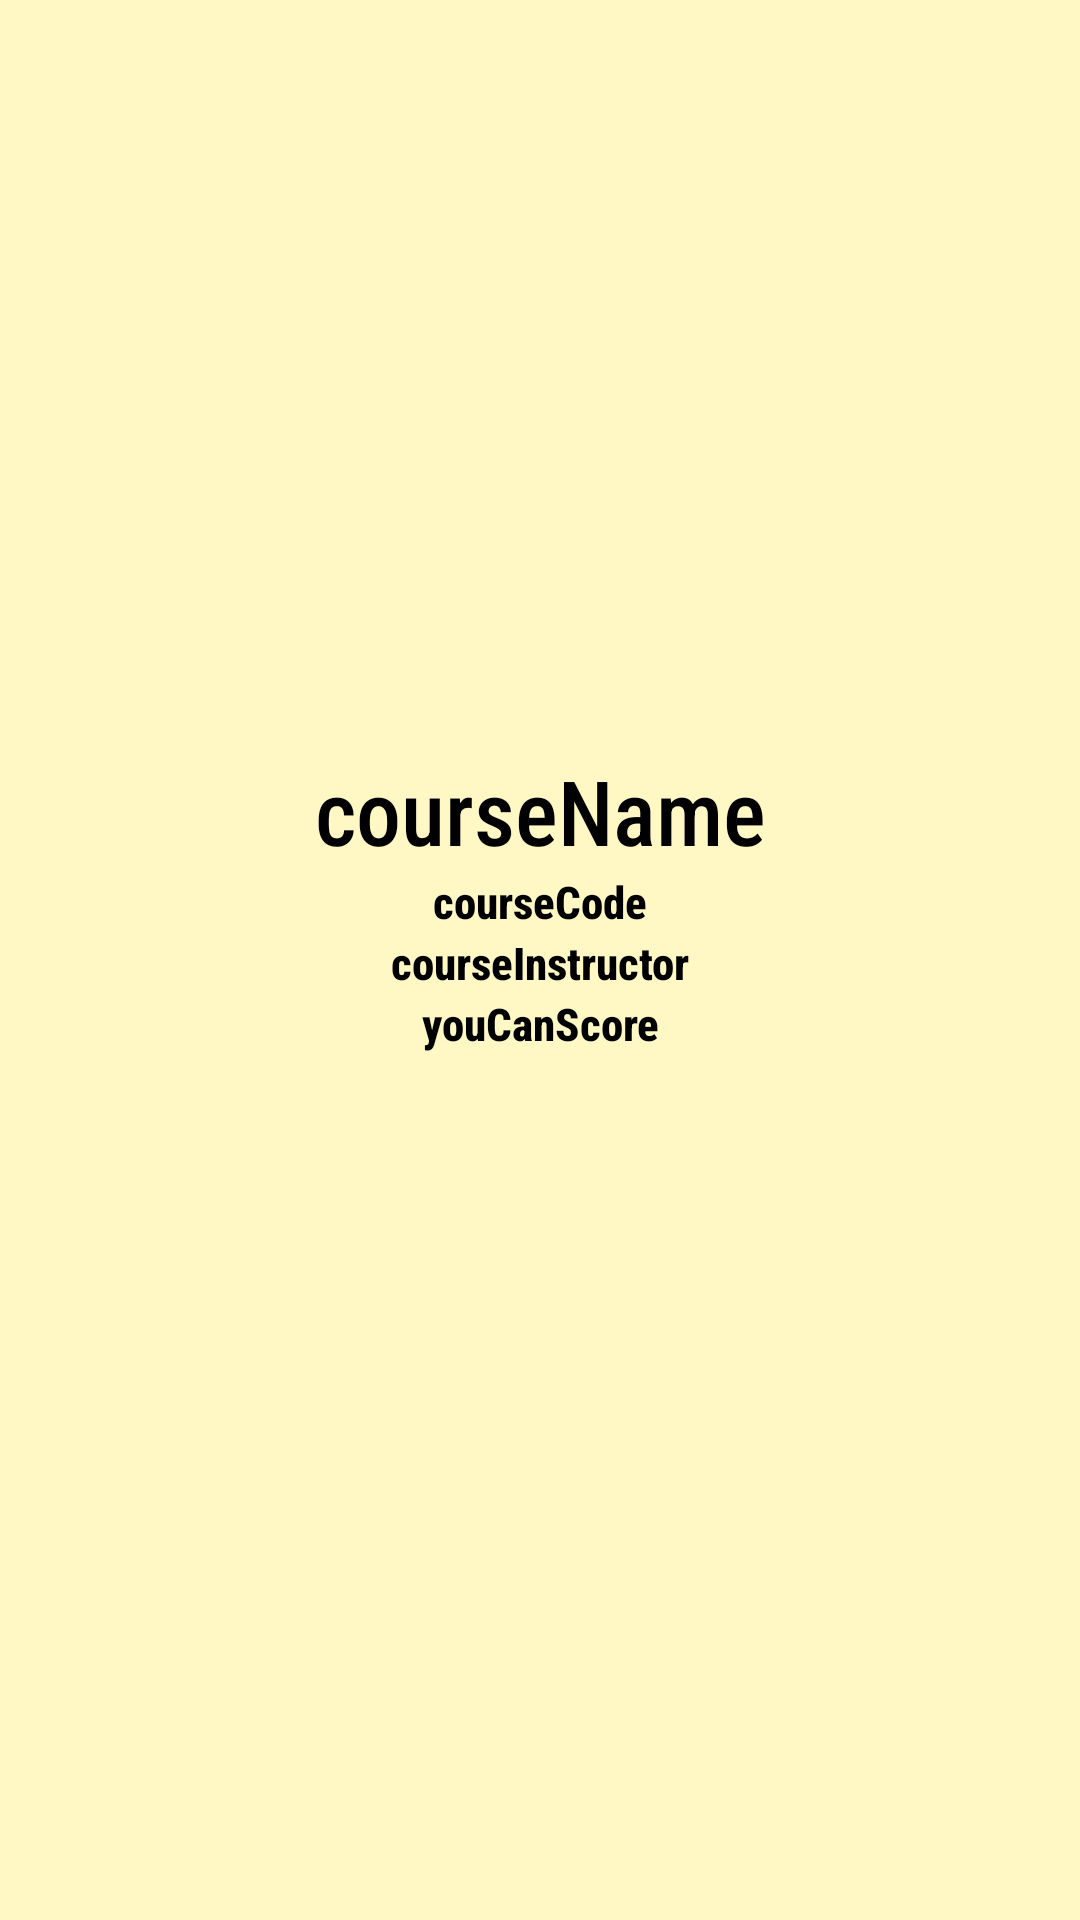

Layout XML and referenced resources for this Android screen:
<!-- AndroidManifest.xml: application theme Theme.Homepage -->
<!-- res/layout/activity_coursecard.xml -->
<?xml version="1.0" encoding="utf-8"?>

<androidx.constraintlayout.widget.ConstraintLayout
    xmlns:android="http://schemas.android.com/apk/res/android"
    xmlns:app="http://schemas.android.com/apk/res-auto"
    xmlns:tools="http://schemas.android.com/tools"
    android:layout_width="match_parent"
    android:layout_marginBottom="20dp"
    app:cardCornerRadius="10dp"
    android:background="@drawable/border"
    android:layout_height="225dp">


    <ImageButton
        android:id="@+id/imageButton"
        android:layout_width="match_parent"
        android:layout_height="match_parent"
        app:layout_constraintBottom_toBottomOf="parent"
        app:layout_constraintEnd_toEndOf="parent"
        app:layout_constraintStart_toStartOf="parent"
        app:layout_constraintTop_toTopOf="parent"
        android:background="#FFEB3B"
        android:alpha="0.30"
        tools:ignore="MissingConstraints" />

    <TextView
        android:id="@+id/courseName"
        android:layout_width="wrap_content"
        android:layout_height="wrap_content"
        android:layout_marginTop="-100dp"
        android:gravity="center"
        android:text="courseName"
        android:textColor="#000000"
        android:textSize="30dp"
        app:fontFamily="sans-serif-condensed-medium"
        app:layout_constraintBottom_toBottomOf="@+id/imageButton"
        app:layout_constraintEnd_toEndOf="parent"
        app:layout_constraintStart_toStartOf="parent"
        app:layout_constraintTop_toTopOf="parent"
        tools:ignore="MissingConstraints" />

    <TextView
        android:id="@+id/courseCode"
        android:layout_width="wrap_content"
        android:layout_height="wrap_content"
        android:text="courseCode"
        android:textColor="#000000"
        android:textSize="15dp"
        android:gravity="center"
        android:textStyle="bold"
        app:fontFamily="sans-serif-condensed-medium"
        app:layout_constraintEnd_toEndOf="parent"
        app:layout_constraintStart_toStartOf="parent"
        app:layout_constraintTop_toBottomOf="@+id/courseName"
        tools:ignore="MissingConstraints" />

    <TextView
        android:id="@+id/courseInstructor"
        android:layout_width="wrap_content"
        android:layout_height="wrap_content"
        android:text="courseInstructor"
        android:textColor="#000000"
        android:textSize="15dp"
        android:textStyle="bold"
        android:gravity="center"
        app:fontFamily="sans-serif-condensed-medium"
        app:layout_constraintEnd_toEndOf="parent"
        app:layout_constraintStart_toStartOf="parent"
        app:layout_constraintTop_toBottomOf="@+id/courseCode"
        tools:ignore="MissingConstraints" />

    <TextView
        android:id="@+id/youcanscore"
        android:layout_width="wrap_content"
        android:layout_height="wrap_content"
        android:text="youCanScore"
        android:textColor="#000000"
        android:textSize="15dp"
        android:textStyle="bold"
        android:gravity="center"
        app:fontFamily="sans-serif-condensed-medium"
        app:layout_constraintEnd_toEndOf="parent"
        app:layout_constraintStart_toStartOf="parent"
        app:layout_constraintTop_toBottomOf="@+id/courseInstructor"
        tools:ignore="MissingConstraints" />


</androidx.constraintlayout.widget.ConstraintLayout>
<!-- resources referenced by this layout -->
<resources>
  <style name="Theme.Homepage" parent="Theme.MaterialComponents.DayNight.NoActionBar">
          
          <item name="colorPrimary">@color/purple_500</item>
          <item name="colorPrimaryVariant">@color/purple_700</item>
          <item name="colorOnPrimary">@color/white</item>
          
          <item name="colorSecondary">@color/teal_200</item>
          <item name="colorSecondaryVariant">@color/teal_700</item>
          <item name="colorOnSecondary">@color/black</item>
          
          <item name="android:statusBarColor" tools:targetApi="l">#00000000</item>
          
          <item name="android:navigationBarColor">#00000000</item>
      </style>
  <!-- not gathered from this repository: default colours our renderer supplied (Android Studio template values) -->
  <color name="purple_500">#FF6200EE</color>
  <color name="purple_700">#FF3700B3</color>
  <color name="teal_200">#FF03DAC5</color>
  <color name="teal_700">#FF018786</color>
  <color name="black">#FF000000</color>
  <color name="white">#FFFFFFFF</color>
</resources>
